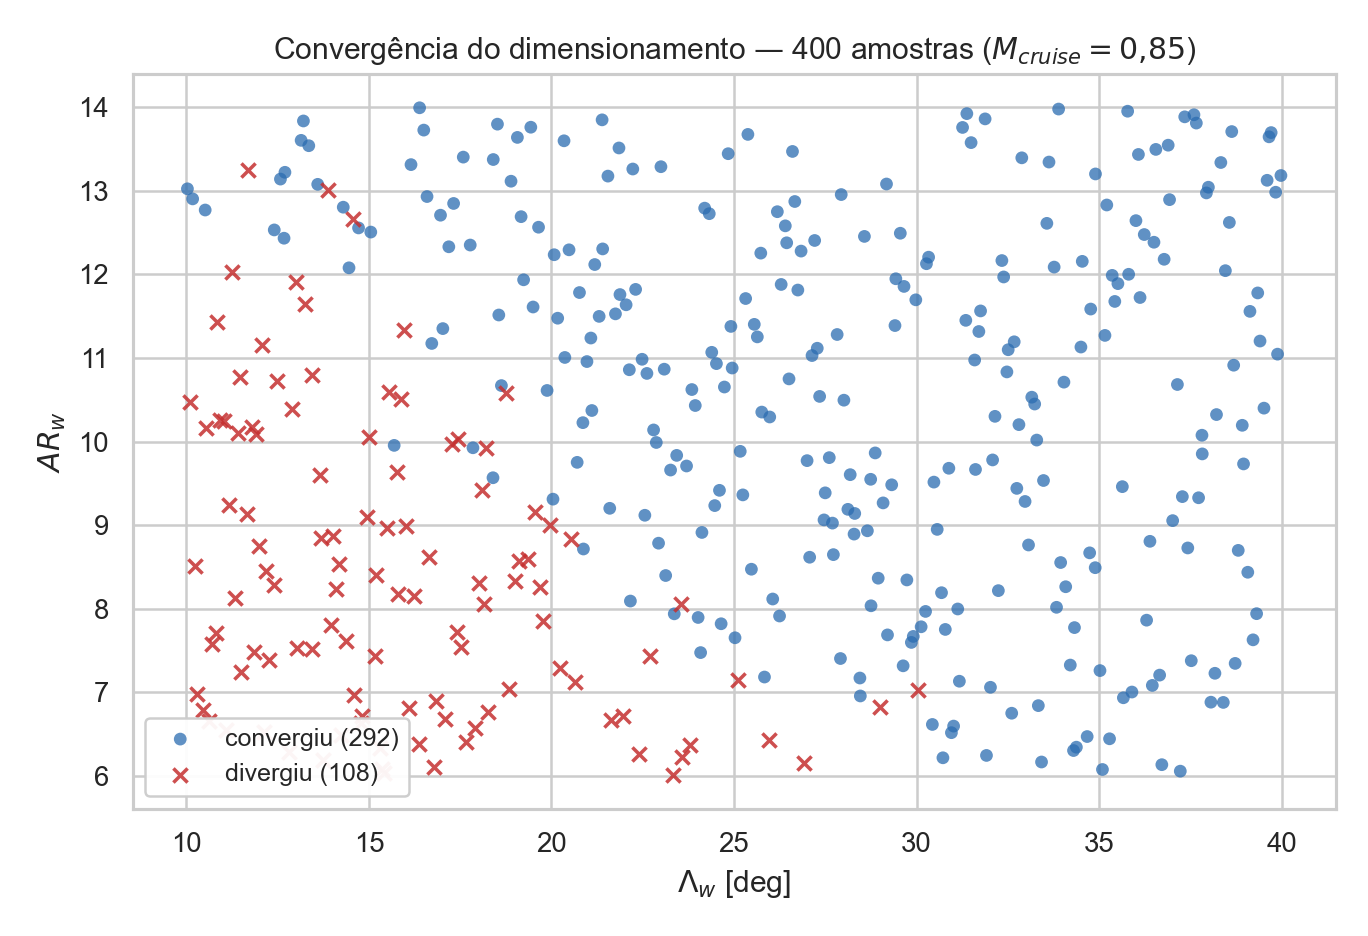

Source data for this figure (header and first rows):
$S_w$ [m$^2$], $AR_w$, $\Lambda_w$ [deg], $\delta_w$ [deg], $x_{r,w}$ [m], convergiu
396.1, 6.339, 15.3, 2.954, 21.59, False
434.6, 12.64, 36.01, 2.059, 17.89, True
407.2, 8.699, 38.81, 0.5733, 17.85, True
400.2, 6.445, 35.29, 4.557, 18.77, True
393.2, 10.67, 18.63, 4.946, 19.21, True
377.7, 6.685, 17.08, 4.124, 17.84, False
398.9, 9.535, 33.48, 4.311, 17.92, True
376.9, 9.595, 13.67, 3.553, 20.35, False
425.8, 7.669, 29.91, 2.945, 18.86, True
406.9, 11.68, 35.43, 0.4957, 19.53, True
404.9, 11.94, 19.24, 0.4129, 19.95, True
398.7, 11.81, 26.75, 2.985, 20.86, True
375.4, 8.366, 28.95, 3.721, 21.15, True
366.7, 9.681, 30.88, 0.9445, 20.38, True
431.2, 9.312, 20.04, 4.882, 21.02, True
432.3, 11.24, 21.08, 1.219, 19.61, True
401.5, 8.785, 22.93, 1.966, 21.76, True
420.7, 9.884, 25.17, 0.4422, 20.4, True
372.6, 13.54, 13.35, 3.037, 19.24, True
365.3, 7.347, 38.73, 1.366, 20.89, True
378.3, 10.26, 10.93, 3.797, 20.55, False
418.2, 11.05, 39.89, 1.634, 19.72, True
375.2, 9.202, 21.6, 1.687, 18.22, True
397.5, 10.1, 11.91, 2.404, 18.61, False
427.4, 6.883, 38.06, 2.301, 18.76, True
376.2, 7.998, 31.13, 1.318, 19.27, True
408.1, 11.7, 29.98, 0.4606, 18.42, True
372.7, 9.515, 30.48, 3.15, 21.74, True
395.3, 6.58, 17.9, 2.007, 21.44, False
357.7, 11.33, 15.95, 1.515, 21.45, False
430, 12.56, 14.72, 0.7178, 20.93, True
429.4, 13.08, 13.6, 4.024, 21.66, True
422.4, 9.66, 23.26, 0.3565, 19.1, True
429.4, 11.61, 19.5, 3.427, 21, True
379.4, 9, 19.97, 4.507, 18.01, False
413.7, 10.16, 10.53, 2.568, 18.2, False
414.1, 10.61, 19.88, 3.862, 20.82, True
421.9, 6.751, 32.61, 0.7363, 21.05, True
367.1, 9.968, 17.27, 4.7, 20.52, False
379.1, 8.992, 16.03, 0.6586, 20.05, False
412.9, 12.28, 26.84, 4.932, 21.53, True
359.4, 12.66, 14.57, 2.457, 21.27, False
413.2, 12.24, 20.07, 1.351, 20.42, True
402.9, 8.217, 32.24, 2.477, 21.12, True
387.4, 8.807, 36.39, 2.243, 20.91, True
393.7, 6.409, 17.66, 0.9138, 21.54, False
412.4, 10.11, 11.41, 3.64, 20.61, False
406.6, 11.89, 35.51, 2.934, 20.12, True
365.5, 9.19, 28.12, 0.01103, 21.7, True
368.8, 10.83, 32.47, 1.435, 20.67, True
421, 8.728, 37.43, 2.912, 20.74, True
361.9, 10.75, 26.51, 0.3885, 19.44, True
397.4, 10.53, 33.16, 3.636, 19.8, True
408.8, 12.61, 33.57, 1.261, 18.94, True
380, 7.061, 32.02, 4.631, 18.61, True
404.2, 10.02, 33.29, 0.9534, 20.03, True
431.4, 6.057, 37.22, 0.4703, 18.27, True
389.2, 6.304, 34.3, 4.419, 20.95, True
369.2, 13.58, 31.49, 0.6446, 18.4, True
411, 12.29, 20.48, 2.524, 21.41, True
... 340 more rows
